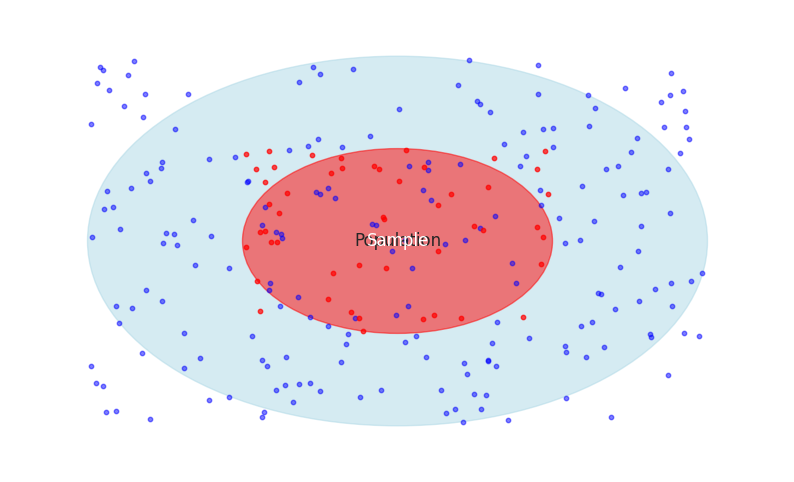
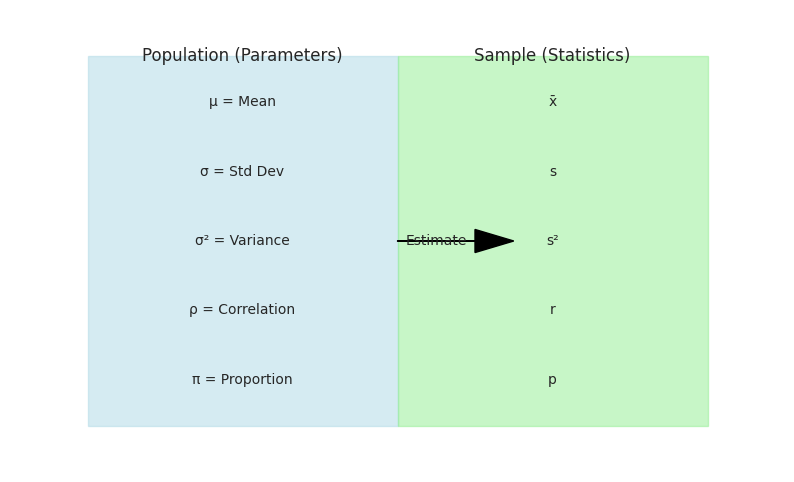
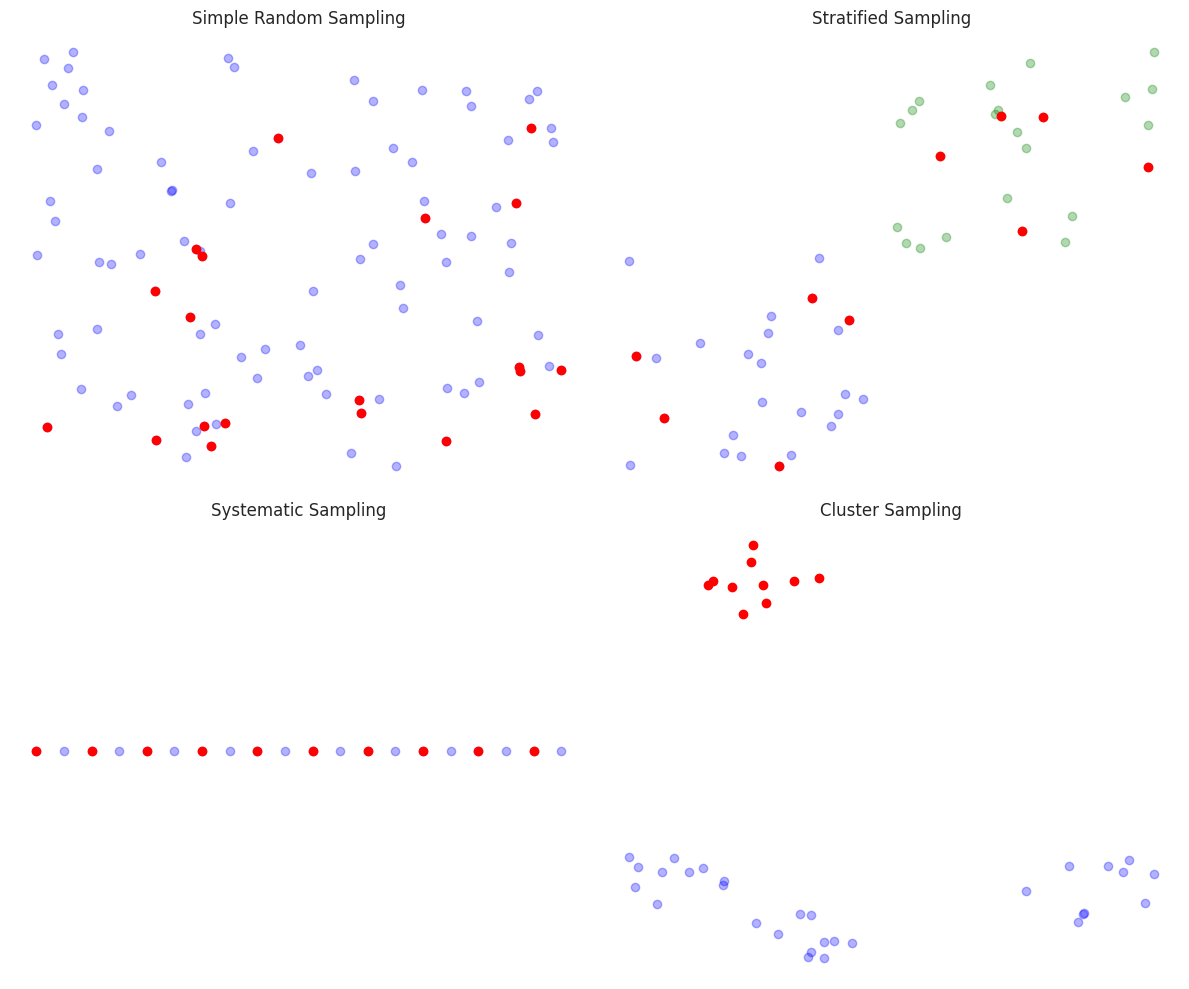
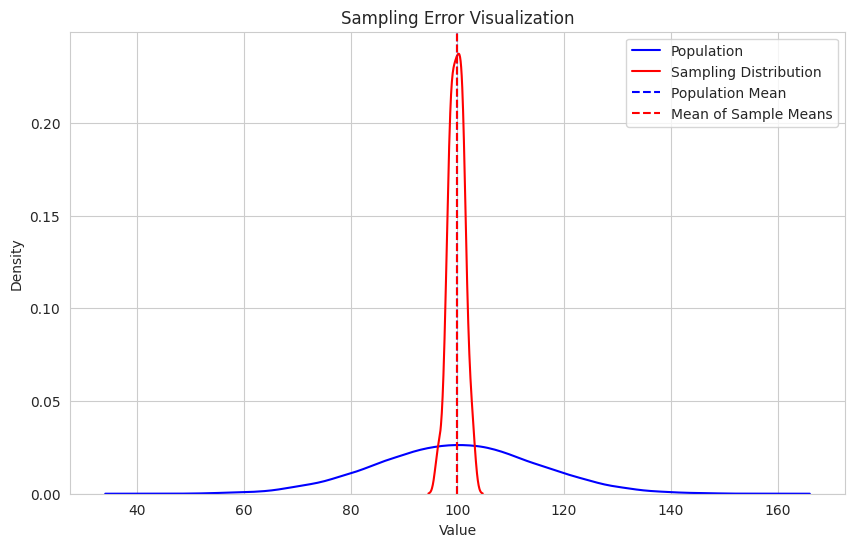
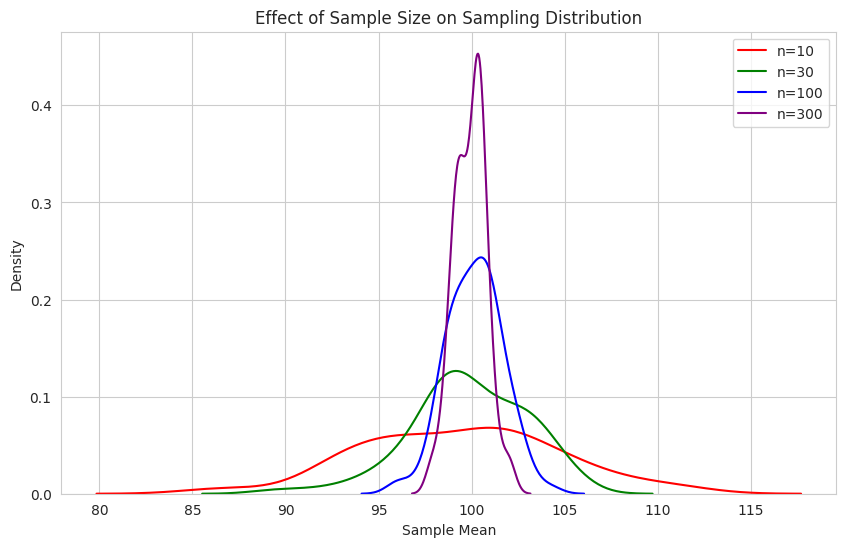
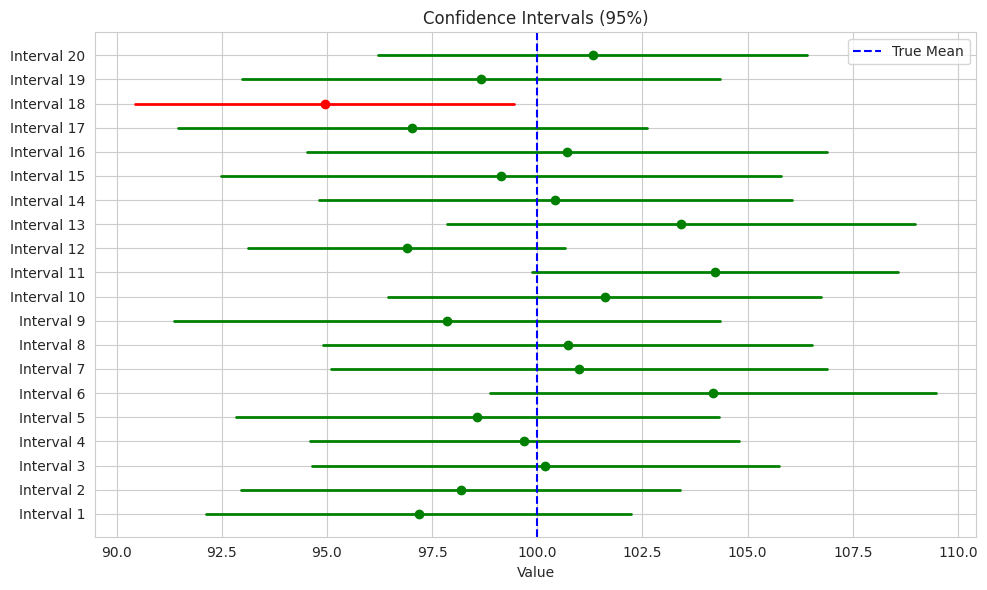
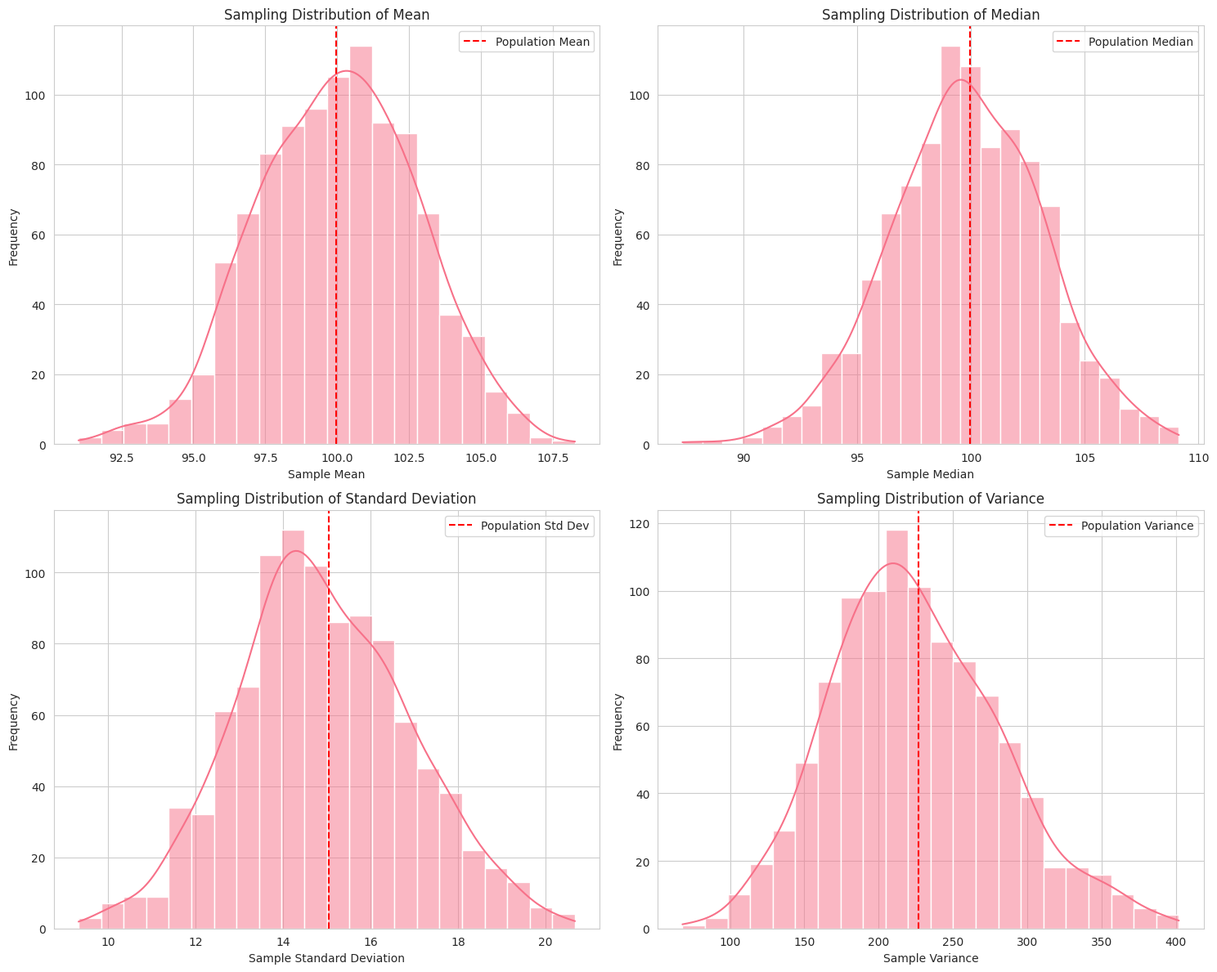
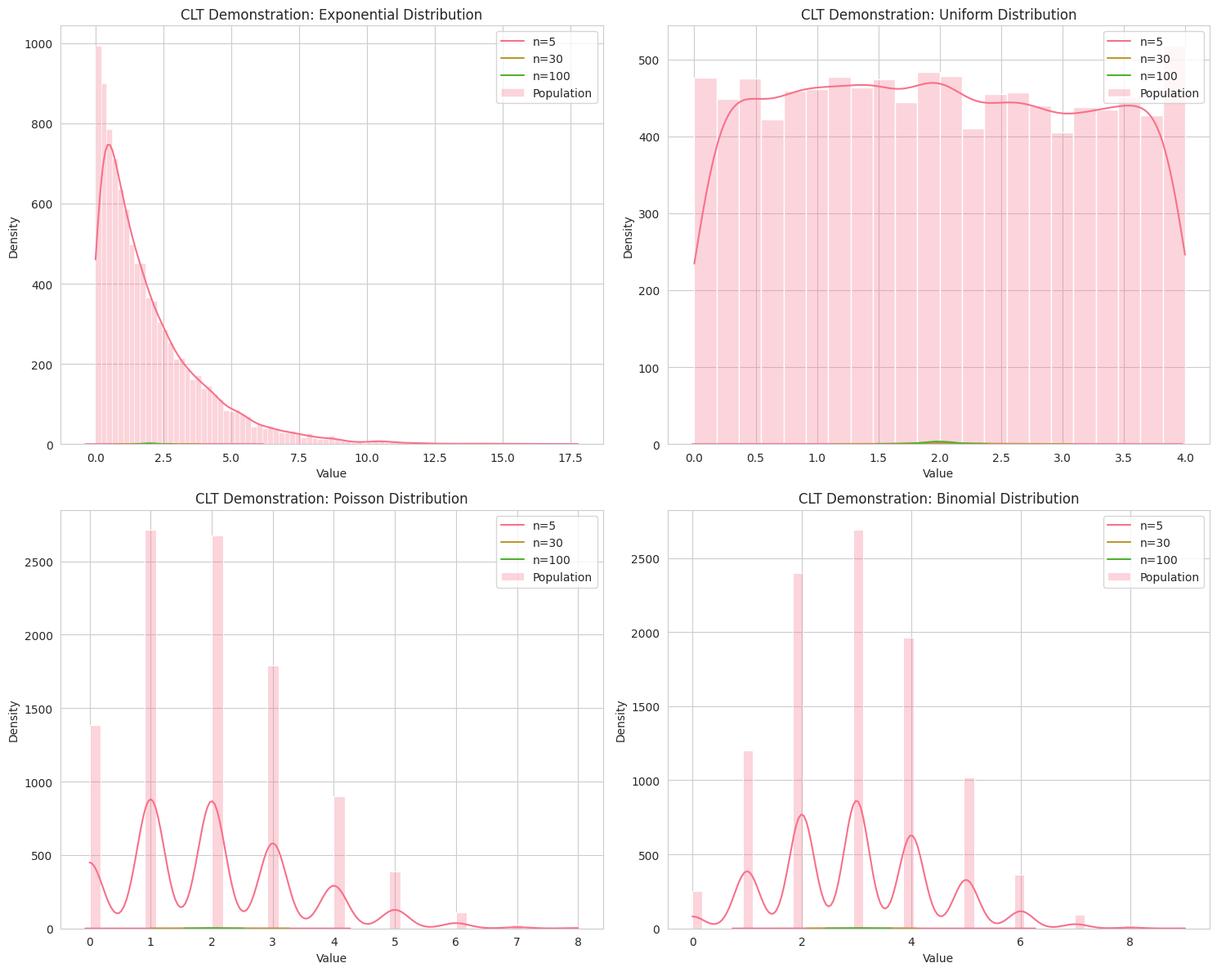
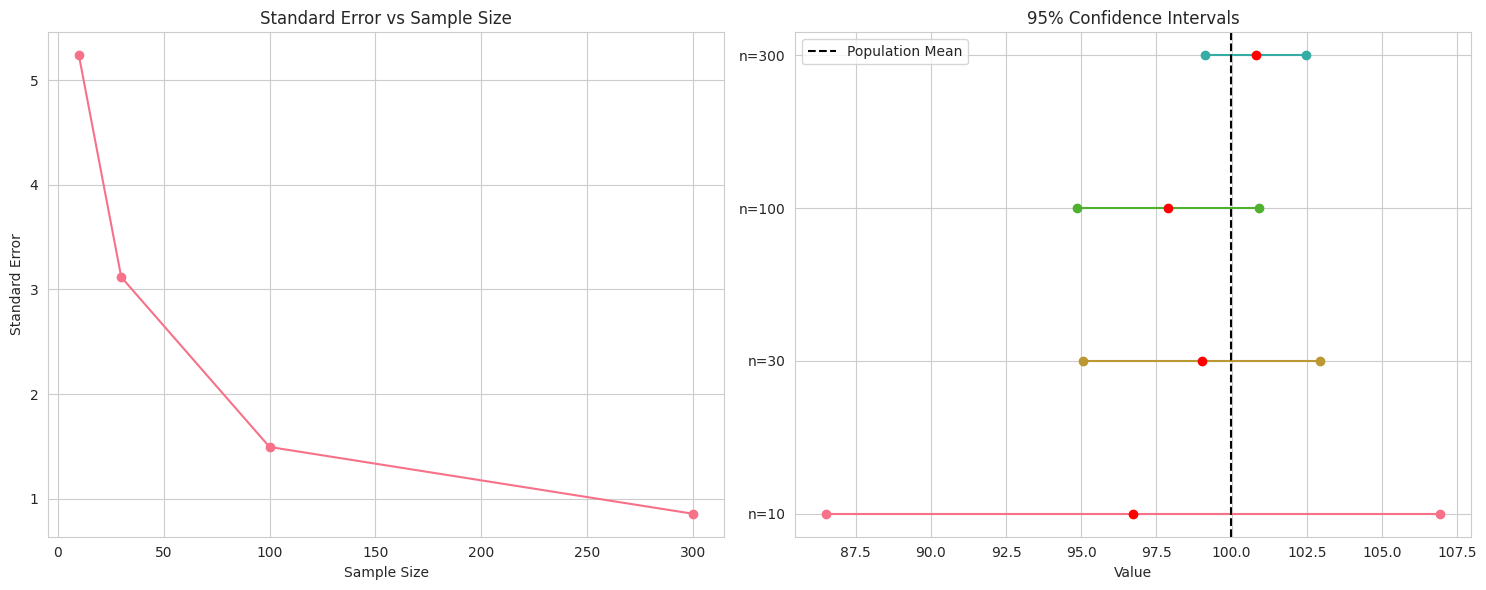
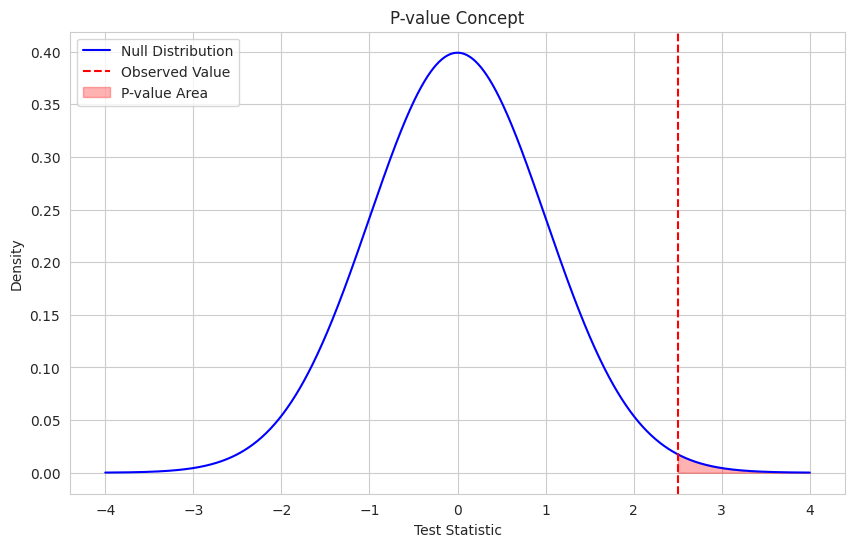
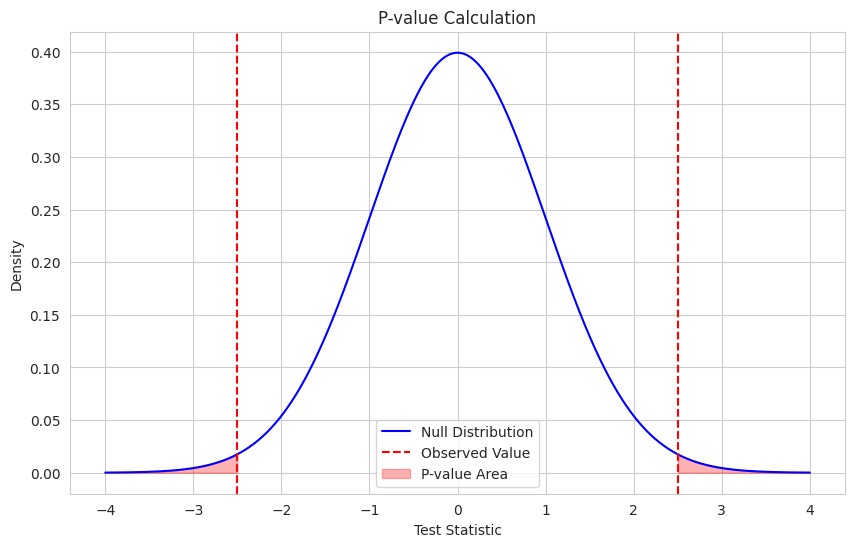
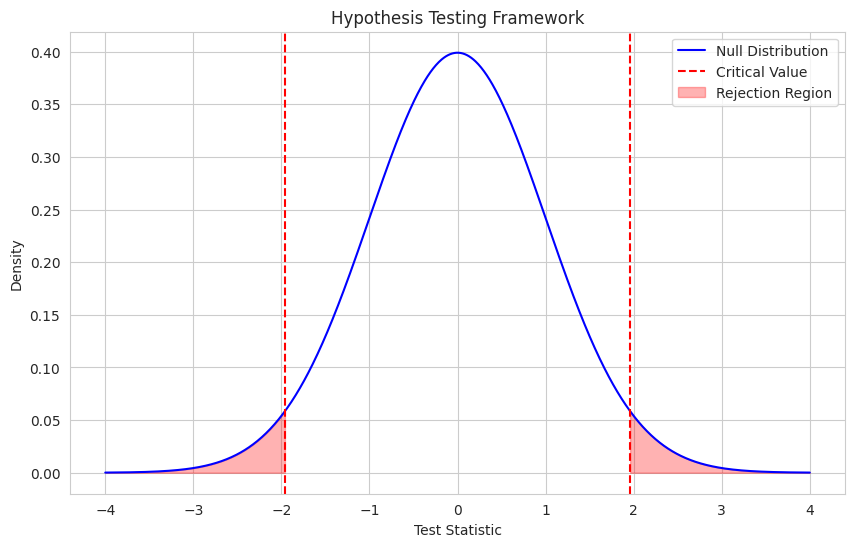
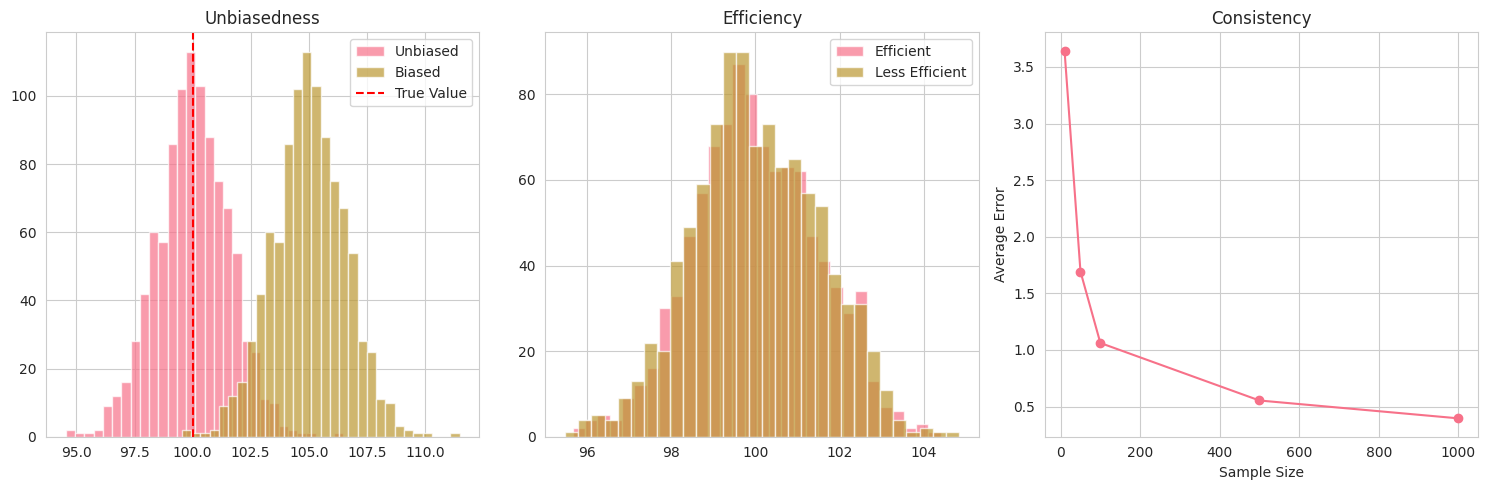
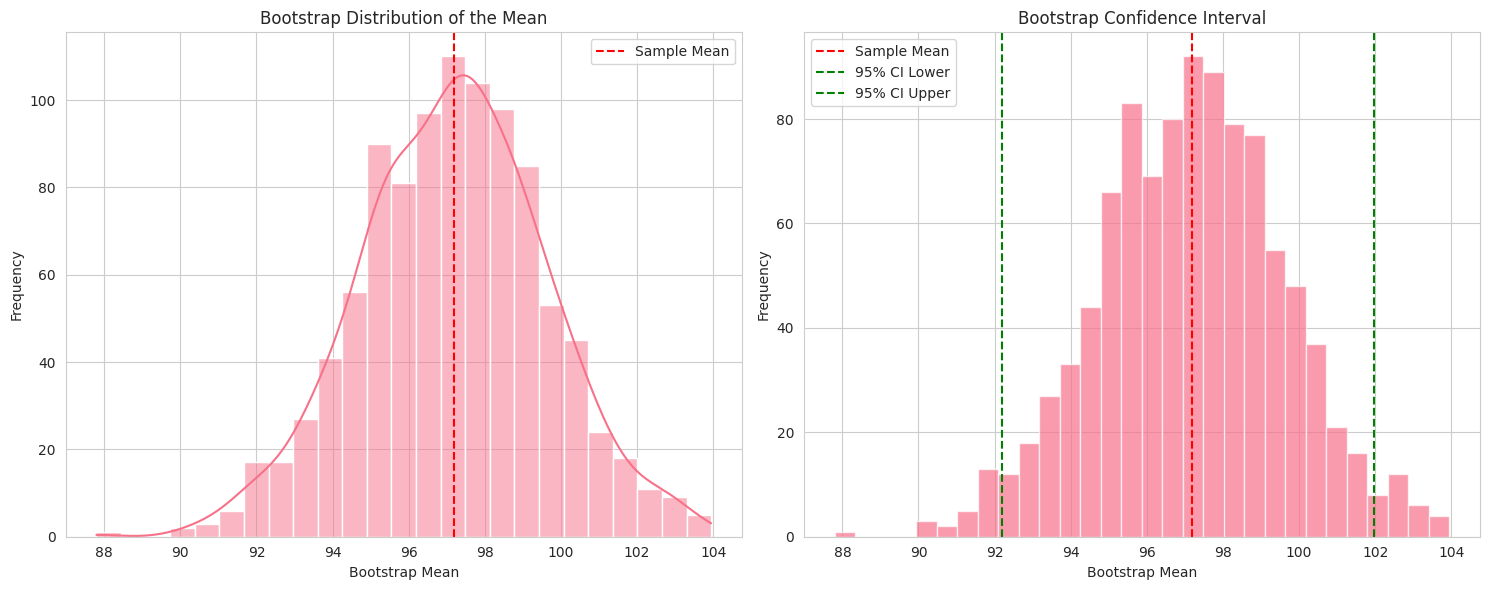

Python code for these plots, in order:
import matplotlib.pyplot as plt
import numpy as np
import seaborn as sns
from matplotlib.patches import Circle, Rectangle
from scipy import stats

# Set style
plt.style.use("default")
sns.set_style("whitegrid")
sns.set_palette("husl")


def create_population_sample_diagram():
    """Create a diagram showing population and sample relationship"""
    fig, ax = plt.subplots(figsize=(10, 6))

    # Create population circle
    population = Circle((0.5, 0.5), 0.4, fill=True, color="lightblue", alpha=0.5)
    ax.add_patch(population)

    # Create sample circle
    sample = Circle((0.5, 0.5), 0.2, fill=True, color="red", alpha=0.5)
    ax.add_patch(sample)

    # Add dots representing individuals
    np.random.seed(42)
    pop_points = np.random.uniform(0.1, 0.9, (200, 2))
    sample_points = np.random.uniform(0.3, 0.7, (50, 2))

    # Plot points
    ax.scatter(pop_points[:, 0], pop_points[:, 1], s=10, color="blue", alpha=0.5)
    ax.scatter(sample_points[:, 0], sample_points[:, 1], s=10, color="red", alpha=0.7)

    # Add labels
    ax.text(0.5, 0.5, "Population", ha="center", va="center", fontsize=12)
    ax.text(0.5, 0.5, "Sample", ha="center", va="center", fontsize=12, color="white")

    ax.set_xlim(0, 1)
    ax.set_ylim(0, 1)
    ax.axis("off")

    plt.savefig("population_sample_diagram.png", dpi=300, bbox_inches="tight")
    plt.close()


def create_sampling_methods_diagram():
    """Create diagrams for different sampling methods"""
    fig, axes = plt.subplots(2, 2, figsize=(12, 10))

    # Simple Random Sampling
    np.random.seed(42)
    points = np.random.uniform(0, 1, (100, 2))
    selected = np.random.choice(len(points), 20, replace=False)

    axes[0, 0].scatter(points[:, 0], points[:, 1], color="blue", alpha=0.3)
    axes[0, 0].scatter(points[selected, 0], points[selected, 1], color="red")
    axes[0, 0].set_title("Simple Random Sampling")
    axes[0, 0].axis("off")

    # Stratified Sampling
    strata1 = np.random.uniform(0, 0.5, (25, 2))
    strata2 = np.random.uniform(0.5, 1, (25, 2))
    selected1 = np.random.choice(len(strata1), 5, replace=False)
    selected2 = np.random.choice(len(strata2), 5, replace=False)

    axes[0, 1].scatter(strata1[:, 0], strata1[:, 1], color="blue", alpha=0.3)
    axes[0, 1].scatter(strata2[:, 0], strata2[:, 1], color="green", alpha=0.3)
    axes[0, 1].scatter(strata1[selected1, 0], strata1[selected1, 1], color="red")
    axes[0, 1].scatter(strata2[selected2, 0], strata2[selected2, 1], color="red")
    axes[0, 1].set_title("Stratified Sampling")
    axes[0, 1].axis("off")

    # Systematic Sampling
    points = np.array([(i, 0.5) for i in np.linspace(0, 1, 20)])
    selected = points[::2]

    axes[1, 0].scatter(points[:, 0], points[:, 1], color="blue", alpha=0.3)
    axes[1, 0].scatter(selected[:, 0], selected[:, 1], color="red")
    axes[1, 0].set_title("Systematic Sampling")
    axes[1, 0].axis("off")

    # Cluster Sampling
    clusters = []
    for i in range(4):
        center = np.random.uniform(0, 1, 2)
        cluster = center + np.random.normal(0, 0.05, (10, 2))
        clusters.append(cluster)

    selected_cluster = np.random.choice(4, 1)[0]

    for i, cluster in enumerate(clusters):
        color = "red" if i == selected_cluster else "blue"
        alpha = 1.0 if i == selected_cluster else 0.3
        axes[1, 1].scatter(cluster[:, 0], cluster[:, 1], color=color, alpha=alpha)

    axes[1, 1].set_title("Cluster Sampling")
    axes[1, 1].axis("off")

    plt.tight_layout()
    plt.savefig("sampling_methods_diagram.png", dpi=300, bbox_inches="tight")
    plt.close()


def create_sampling_error_diagram():
    """Create a diagram showing sampling error concept"""
    fig, ax = plt.subplots(figsize=(10, 6))

    # Generate population data
    np.random.seed(42)
    population = np.random.normal(100, 15, 10000)

    # Take multiple samples
    sample_means = []
    for _ in range(100):
        sample = np.random.choice(population, 100)
        sample_means.append(np.mean(sample))

    # Plot population distribution
    sns.kdeplot(population, ax=ax, label="Population", color="blue")

    # Plot sampling distribution
    sns.kdeplot(sample_means, ax=ax, label="Sampling Distribution", color="red")

    # Add vertical lines for means
    ax.axvline(
        np.mean(population), color="blue", linestyle="--", label="Population Mean"
    )
    ax.axvline(
        np.mean(sample_means), color="red", linestyle="--", label="Mean of Sample Means"
    )

    ax.set_xlabel("Value")
    ax.set_ylabel("Density")
    ax.set_title("Sampling Error Visualization")
    ax.legend()

    plt.savefig("sampling_error_diagram.png", dpi=300, bbox_inches="tight")
    plt.close()


def create_sample_size_effect_diagram():
    """Create a diagram showing the effect of sample size"""
    fig, ax = plt.subplots(figsize=(10, 6))

    # Generate population data
    np.random.seed(42)
    population = np.random.normal(100, 15, 10000)

    # Different sample sizes
    sample_sizes = [10, 30, 100, 300]
    colors = ["red", "green", "blue", "purple"]

    for size, color in zip(sample_sizes, colors):
        sample_means = []
        for _ in range(100):
            sample = np.random.choice(population, size)
            sample_means.append(np.mean(sample))

        sns.kdeplot(sample_means, ax=ax, label=f"n={size}", color=color)

    ax.set_xlabel("Sample Mean")
    ax.set_ylabel("Density")
    ax.set_title("Effect of Sample Size on Sampling Distribution")
    ax.legend()

    plt.savefig("sample_size_effect_diagram.png", dpi=300, bbox_inches="tight")
    plt.close()


def create_parameter_statistic_diagram():
    """Create a diagram showing the relationship between parameters and statistics"""
    fig, ax = plt.subplots(figsize=(10, 6))

    # Create population and sample boxes
    pop_box = Rectangle((0.1, 0.1), 0.4, 0.8, fill=True, color="lightblue", alpha=0.5)
    sample_box = Rectangle(
        (0.5, 0.1), 0.4, 0.8, fill=True, color="lightgreen", alpha=0.5
    )
    ax.add_patch(pop_box)
    ax.add_patch(sample_box)

    # Add labels
    ax.text(0.3, 0.9, "Population (Parameters)", ha="center", va="center", fontsize=12)
    ax.text(0.7, 0.9, "Sample (Statistics)", ha="center", va="center", fontsize=12)

    # Add parameter symbols
    param_symbols = ["μ", "σ", "σ²", "ρ", "π"]
    param_names = ["Mean", "Std Dev", "Variance", "Correlation", "Proportion"]
    for i, (sym, name) in enumerate(zip(param_symbols, param_names)):
        y_pos = 0.8 - i * 0.15
        ax.text(0.3, y_pos, f"{sym} = {name}", ha="center", va="center", fontsize=10)

    # Add statistic symbols
    stat_symbols = ["x̄", "s", "s²", "r", "p"]
    for i, sym in enumerate(stat_symbols):
        y_pos = 0.8 - i * 0.15
        ax.text(0.7, y_pos, sym, ha="center", va="center", fontsize=10)

    # Add arrows
    ax.arrow(
        0.5, 0.5, 0.1, 0, head_width=0.05, head_length=0.05, fc="black", ec="black"
    )
    ax.text(0.55, 0.5, "Estimate", ha="center", va="center", fontsize=10)

    ax.set_xlim(0, 1)
    ax.set_ylim(0, 1)
    ax.axis("off")

    plt.savefig("parameter_statistic_diagram.png", dpi=300, bbox_inches="tight")
    plt.close()


def create_estimator_properties_diagram():
    """Create a diagram showing properties of good estimators"""
    fig, axes = plt.subplots(1, 3, figsize=(15, 5))

    # Unbiasedness
    np.random.seed(42)
    true_value = 100
    n_simulations = 1000

    # Generate samples for unbiased estimator
    unbiased_means = []
    biased_means = []
    for _ in range(n_simulations):
        sample = np.random.normal(true_value, 15, 100)
        unbiased_means.append(np.mean(sample))
        biased_means.append(np.mean(sample) + 5)  # Add bias

    # Plot unbiasedness
    axes[0].hist(unbiased_means, bins=30, alpha=0.7, label="Unbiased")
    axes[0].hist(biased_means, bins=30, alpha=0.7, label="Biased")
    axes[0].axvline(true_value, color="red", linestyle="--", label="True Value")
    axes[0].set_title("Unbiasedness")
    axes[0].legend()

    # Efficiency
    efficient_means = []
    inefficient_means = []
    for _ in range(n_simulations):
        sample = np.random.normal(true_value, 15, 100)
        efficient_means.append(np.mean(sample))
        inefficient_means.append(stats.trim_mean(sample, 0.1))

    # Plot efficiency
    axes[1].hist(efficient_means, bins=30, alpha=0.7, label="Efficient")
    axes[1].hist(inefficient_means, bins=30, alpha=0.7, label="Less Efficient")
    axes[1].set_title("Efficiency")
    axes[1].legend()

    # Consistency
    sample_sizes = [10, 50, 100, 500, 1000]
    mean_diffs = []
    for size in sample_sizes:
        sample_means = []
        for _ in range(100):
            sample = np.random.normal(true_value, 15, size)
            sample_means.append(np.mean(sample))
        mean_diffs.append(np.mean([abs(m - true_value) for m in sample_means]))

    # Plot consistency
    axes[2].plot(sample_sizes, mean_diffs, marker="o")
    axes[2].set_title("Consistency")
    axes[2].set_xlabel("Sample Size")
    axes[2].set_ylabel("Average Error")

    plt.tight_layout()
    plt.savefig("estimator_properties_diagram.png", dpi=300, bbox_inches="tight")
    plt.close()


def create_confidence_interval_diagram():
    """Create a diagram showing confidence intervals"""
    fig, ax = plt.subplots(figsize=(10, 6))

    np.random.seed(42)
    true_mean = 100
    n_intervals = 20
    sample_size = 30

    # Generate confidence intervals
    intervals = []
    for _ in range(n_intervals):
        sample = np.random.normal(true_mean, 15, sample_size)
        sample_mean = np.mean(sample)
        sample_std = np.std(sample, ddof=1)
        margin = stats.t.ppf(0.975, sample_size - 1) * (
            sample_std / np.sqrt(sample_size)
        )
        intervals.append((sample_mean - margin, sample_mean + margin))

    # Plot intervals
    for i, (lower, upper) in enumerate(intervals):
        color = "green" if lower <= true_mean <= upper else "red"
        ax.plot([lower, upper], [i, i], color=color, linewidth=2)
        ax.plot([(lower + upper) / 2], [i], "o", color=color)

    # Add true mean line
    ax.axvline(true_mean, color="blue", linestyle="--", label="True Mean")

    ax.set_yticks(range(n_intervals))
    ax.set_yticklabels([f"Interval {i+1}" for i in range(n_intervals)])
    ax.set_xlabel("Value")
    ax.set_title("Confidence Intervals (95%)")
    ax.legend()

    plt.tight_layout()
    plt.savefig("confidence_interval_diagram.png", dpi=300, bbox_inches="tight")
    plt.close()


def create_sampling_distribution_comparison():
    """Create a comparison of sampling distributions for different statistics"""
    fig, axes = plt.subplots(2, 2, figsize=(15, 12))

    # Generate population data
    np.random.seed(42)
    population = np.random.normal(100, 15, 10000)

    # Different statistics to compare
    statistics = {
        "Mean": lambda x: np.mean(x),
        "Median": lambda x: np.median(x),
        "Standard Deviation": lambda x: np.std(x, ddof=1),
        "Variance": lambda x: np.var(x, ddof=1),
    }

    # Generate sampling distributions
    n_samples = 1000
    sample_size = 30

    for (name, stat_func), ax in zip(statistics.items(), axes.flatten()):
        sample_stats = []
        for _ in range(n_samples):
            sample = np.random.choice(population, sample_size)
            sample_stats.append(stat_func(sample))

        # Plot sampling distribution
        sns.histplot(sample_stats, kde=True, ax=ax)
        ax.set_title(f"Sampling Distribution of {name}")
        ax.set_xlabel(f"Sample {name}")
        ax.set_ylabel("Frequency")

        # Add population parameter
        if name == "Mean":
            ax.axvline(
                np.mean(population),
                color="red",
                linestyle="--",
                label="Population Mean",
            )
        elif name == "Median":
            ax.axvline(
                np.median(population),
                color="red",
                linestyle="--",
                label="Population Median",
            )
        elif name == "Standard Deviation":
            ax.axvline(
                np.std(population, ddof=1),
                color="red",
                linestyle="--",
                label="Population Std Dev",
            )
        elif name == "Variance":
            ax.axvline(
                np.var(population, ddof=1),
                color="red",
                linestyle="--",
                label="Population Variance",
            )

        ax.legend()

    plt.tight_layout()
    plt.savefig("sampling_distribution_comparison.png", dpi=300, bbox_inches="tight")
    plt.close()


def create_clt_visualization():
    """Create a comprehensive CLT visualization"""
    fig, axes = plt.subplots(2, 2, figsize=(15, 12))

    # Different population distributions
    distributions = {
        "Exponential": lambda size: np.random.exponential(scale=2, size=size),
        "Uniform": lambda size: np.random.uniform(0, 4, size),
        "Poisson": lambda size: np.random.poisson(lam=2, size=size),
        "Binomial": lambda size: np.random.binomial(n=10, p=0.3, size=size),
    }

    # Sample sizes to demonstrate
    sample_sizes = [5, 30, 100]
    n_samples = 1000

    for (name, dist_func), ax in zip(distributions.items(), axes.flatten()):
        # Generate population
        population = dist_func(10000)

        # Plot population distribution
        sns.histplot(population, kde=True, ax=ax, alpha=0.3, label="Population")

        # Plot sampling distributions for different sample sizes
        for size in sample_sizes:
            sample_means = []
            for _ in range(n_samples):
                sample = np.random.choice(population, size)
                sample_means.append(np.mean(sample))

            sns.kdeplot(sample_means, ax=ax, label=f"n={size}")

        ax.set_title(f"CLT Demonstration: {name} Distribution")
        ax.set_xlabel("Value")
        ax.set_ylabel("Density")
        ax.legend()

    plt.tight_layout()
    plt.savefig("clt_visualization.png", dpi=300, bbox_inches="tight")
    plt.close()


def create_standard_error_visualization():
    """Create a visualization of standard error concept"""
    fig, axes = plt.subplots(1, 2, figsize=(15, 6))

    # Generate population
    np.random.seed(42)
    population = np.random.normal(100, 15, 10000)

    # Different sample sizes
    sample_sizes = [10, 30, 100, 300]
    n_samples = 100

    # Plot 1: Standard Error vs Sample Size
    ses = []
    for size in sample_sizes:
        sample_means = []
        for _ in range(n_samples):
            sample = np.random.choice(population, size)
            sample_means.append(np.mean(sample))
        ses.append(np.std(sample_means))

    axes[0].plot(sample_sizes, ses, "o-")
    axes[0].set_xlabel("Sample Size")
    axes[0].set_ylabel("Standard Error")
    axes[0].set_title("Standard Error vs Sample Size")

    # Plot 2: Confidence Intervals
    for i, size in enumerate(sample_sizes):
        sample = np.random.choice(population, size)
        sample_mean = np.mean(sample)
        se = np.std(sample, ddof=1) / np.sqrt(size)
        ci = stats.t.interval(0.95, size - 1, loc=sample_mean, scale=se)

        axes[1].plot([ci[0], ci[1]], [i, i], "o-")
        axes[1].plot([sample_mean], [i], "o", color="red")

    axes[1].axvline(
        np.mean(population), color="black", linestyle="--", label="Population Mean"
    )
    axes[1].set_xlabel("Value")
    axes[1].set_yticks(range(len(sample_sizes)))
    axes[1].set_yticklabels([f"n={size}" for size in sample_sizes])
    axes[1].set_title("95% Confidence Intervals")
    axes[1].legend()

    plt.tight_layout()
    plt.savefig("standard_error_visualization.png", dpi=300, bbox_inches="tight")
    plt.close()


def create_bootstrap_visualization():
    """Create a visualization of bootstrap method"""
    fig, axes = plt.subplots(1, 2, figsize=(15, 6))

    # Original sample
    np.random.seed(42)
    sample = np.random.normal(100, 15, 30)

    # Bootstrap
    n_bootstrap = 1000
    bootstrap_means = []

    for _ in range(n_bootstrap):
        bootstrap_sample = np.random.choice(sample, len(sample), replace=True)
        bootstrap_means.append(np.mean(bootstrap_sample))

    # Plot 1: Bootstrap Distribution
    sns.histplot(bootstrap_means, kde=True, ax=axes[0])
    axes[0].axvline(np.mean(sample), color="red", linestyle="--", label="Sample Mean")
    axes[0].set_title("Bootstrap Distribution of the Mean")
    axes[0].set_xlabel("Bootstrap Mean")
    axes[0].set_ylabel("Frequency")
    axes[0].legend()

    # Plot 2: Confidence Intervals
    ci_percentiles = [2.5, 97.5]
    ci = np.percentile(bootstrap_means, ci_percentiles)

    axes[1].hist(bootstrap_means, bins=30, alpha=0.7)
    axes[1].axvline(np.mean(sample), color="red", linestyle="--", label="Sample Mean")
    axes[1].axvline(ci[0], color="green", linestyle="--", label="95% CI Lower")
    axes[1].axvline(ci[1], color="green", linestyle="--", label="95% CI Upper")
    axes[1].set_title("Bootstrap Confidence Interval")
    axes[1].set_xlabel("Bootstrap Mean")
    axes[1].set_ylabel("Frequency")
    axes[1].legend()

    plt.tight_layout()
    plt.savefig("bootstrap_visualization.png", dpi=300, bbox_inches="tight")
    plt.close()


def create_p_value_concept_diagram():
    """Create a diagram showing the concept of p-values"""
    fig, ax = plt.subplots(figsize=(10, 6))

    # Generate normal distribution
    x = np.linspace(-4, 4, 1000)
    y = stats.norm.pdf(x)

    # Plot distribution
    ax.plot(x, y, "b-", label="Null Distribution")

    # Add observed value and p-value area
    observed = 2.5
    ax.axvline(observed, color="r", linestyle="--", label="Observed Value")

    # Shade p-value area
    x_fill = np.linspace(observed, 4, 100)
    y_fill = stats.norm.pdf(x_fill)
    ax.fill_between(x_fill, y_fill, alpha=0.3, color="red", label="P-value Area")

    ax.set_xlabel("Test Statistic")
    ax.set_ylabel("Density")
    ax.set_title("P-value Concept")
    ax.legend()

    plt.savefig("p_value_concept_diagram.png", dpi=300, bbox_inches="tight")
    plt.close()


def create_p_value_calculation_diagram():
    """Create a diagram showing p-value calculation"""
    fig, ax = plt.subplots(figsize=(10, 6))

    # Generate normal distribution
    x = np.linspace(-4, 4, 1000)
    y = stats.norm.pdf(x)

    # Plot distribution
    ax.plot(x, y, "b-", label="Null Distribution")

    # Add observed value
    observed = 2.5
    ax.axvline(observed, color="r", linestyle="--", label="Observed Value")
    ax.axvline(-observed, color="r", linestyle="--")

    # Shade p-value areas
    x_fill1 = np.linspace(observed, 4, 100)
    x_fill2 = np.linspace(-4, -observed, 100)
    y_fill1 = stats.norm.pdf(x_fill1)
    y_fill2 = stats.norm.pdf(x_fill2)
    ax.fill_between(x_fill1, y_fill1, alpha=0.3, color="red", label="P-value Area")
    ax.fill_between(x_fill2, y_fill2, alpha=0.3, color="red")

    ax.set_xlabel("Test Statistic")
    ax.set_ylabel("Density")
    ax.set_title("P-value Calculation")
    ax.legend()

    plt.savefig("p_value_calculation_diagram.png", dpi=300, bbox_inches="tight")
    plt.close()


def create_hypothesis_testing_diagram():
    """Create a diagram showing hypothesis testing framework"""
    fig, ax = plt.subplots(figsize=(10, 6))

    # Generate normal distribution
    x = np.linspace(-4, 4, 1000)
    y = stats.norm.pdf(x)

    # Plot distribution
    ax.plot(x, y, "b-", label="Null Distribution")

    # Add critical value and rejection region
    critical = 1.96
    ax.axvline(critical, color="r", linestyle="--", label="Critical Value")
    ax.axvline(-critical, color="r", linestyle="--")

    # Shade rejection regions
    x_fill1 = np.linspace(critical, 4, 100)
    x_fill2 = np.linspace(-4, -critical, 100)
    y_fill1 = stats.norm.pdf(x_fill1)
    y_fill2 = stats.norm.pdf(x_fill2)
    ax.fill_between(x_fill1, y_fill1, alpha=0.3, color="red", label="Rejection Region")
    ax.fill_between(x_fill2, y_fill2, alpha=0.3, color="red")

    ax.set_xlabel("Test Statistic")
    ax.set_ylabel("Density")
    ax.set_title("Hypothesis Testing Framework")
    ax.legend()

    plt.savefig("hypothesis_testing_diagram.png", dpi=300, bbox_inches="tight")
    plt.close()


if __name__ == "__main__":
    # Create all visualizations
    print("Generating visualizations...")

    # Population and Sample
    create_population_sample_diagram()
    create_parameter_statistic_diagram()

    # Sampling Methods
    create_sampling_methods_diagram()
    create_sampling_error_diagram()
    create_sample_size_effect_diagram()

    # Confidence Intervals
    create_confidence_interval_diagram()

    # Sampling Distributions
    create_sampling_distribution_comparison()
    create_clt_visualization()
    create_standard_error_visualization()

    # P-values
    create_p_value_concept_diagram()
    create_p_value_calculation_diagram()
    create_hypothesis_testing_diagram()

    # Additional visualizations
    create_estimator_properties_diagram()
    create_bootstrap_visualization()

    print("All visualizations generated successfully!")
